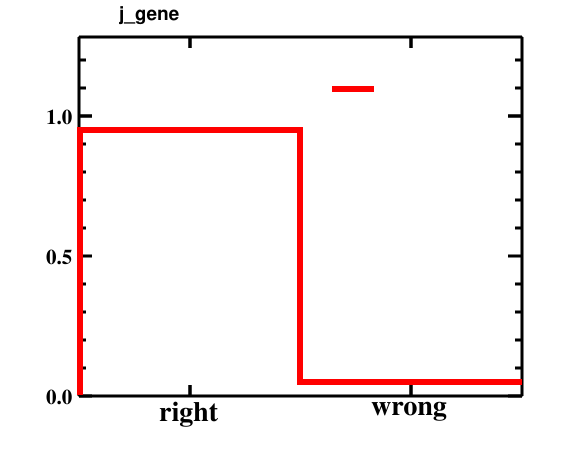

The table this chart was drawn from, first rows:
bin_low_edge, contents, xtitle, binlabel
-1.5, 0.0, , 
-0.5, 0.9485, , right
0.5, 0.05154, , wrong
1.5, 0.0, , 
